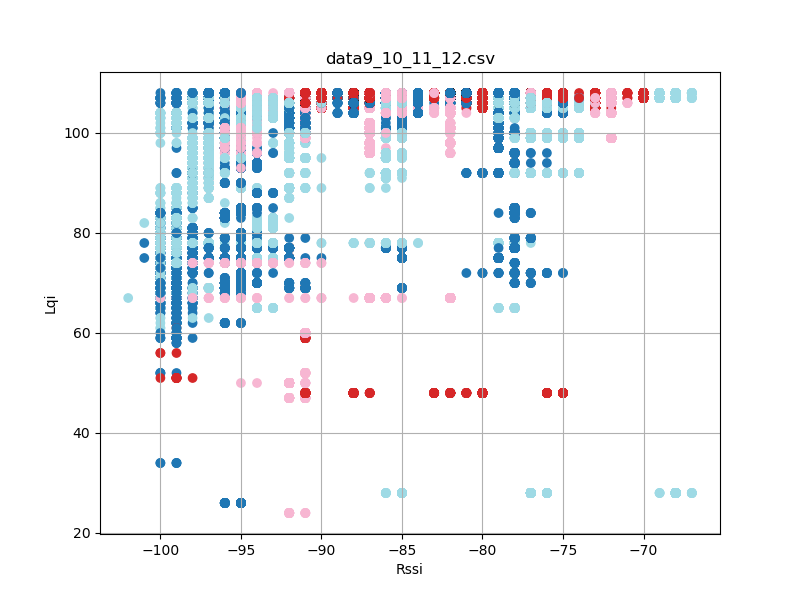

The file beside this chart, header and first rows:
timestamp, rssi, lqi, device_id
'2023-08-26 12:23:17, 058', -94, 100, 9
'2023-08-26 12:23:17, 058', -88, 107, 10
'2023-08-26 12:23:17, 058', -92, 107, 11
'2023-08-26 12:23:17, 059', -97, 92, 12
'2023-08-26 12:23:17, 150', -91, 107, 11
'2023-08-26 12:23:17, 151', -98, 92, 12
'2023-08-26 12:23:17, 151', -88, 107, 10
'2023-08-26 12:23:17, 152', -95, 100, 9
'2023-08-26 12:23:17, 244', -88, 107, 10
'2023-08-26 12:23:17, 244', -94, 100, 9
'2023-08-26 12:23:17, 244', -91, 107, 11
'2023-08-26 12:23:17, 245', -97, 92, 12
'2023-08-26 12:23:17, 338', -88, 107, 10
'2023-08-26 12:23:17, 338', -95, 100, 9
'2023-08-26 12:23:17, 339', -92, 107, 11
'2023-08-26 12:23:17, 339', -98, 92, 12
'2023-08-26 12:23:17, 432', -98, 92, 12
'2023-08-26 12:23:17, 432', -88, 107, 10
'2023-08-26 12:23:17, 432', -95, 100, 9
'2023-08-26 12:23:17, 432', -91, 107, 11
'2023-08-26 12:23:17, 526', -98, 92, 12
'2023-08-26 12:23:17, 526', -88, 107, 10
'2023-08-26 12:23:17, 526', -92, 107, 11
'2023-08-26 12:23:17, 527', -95, 100, 9
'2023-08-26 12:23:17, 619', -92, 107, 11
'2023-08-26 12:23:17, 619', -94, 100, 9
'2023-08-26 12:23:17, 620', -98, 92, 12
'2023-08-26 12:23:17, 620', -88, 107, 10
'2023-08-26 12:23:17, 713', -88, 107, 10
'2023-08-26 12:23:17, 713', -91, 107, 11
'2023-08-26 12:23:17, 713', -95, 100, 9
'2023-08-26 12:23:17, 714', -97, 92, 12
'2023-08-26 12:23:17, 807', -98, 92, 12
'2023-08-26 12:23:17, 807', -88, 107, 10
'2023-08-26 12:23:17, 807', -91, 107, 11
'2023-08-26 12:23:17, 807', -94, 100, 9
'2023-08-26 12:23:17, 901', -97, 92, 12
'2023-08-26 12:23:17, 901', -88, 107, 10
'2023-08-26 12:23:17, 901', -95, 100, 9
'2023-08-26 12:23:17, 901', -92, 107, 11
'2023-08-26 12:23:17, 995', -98, 92, 12
'2023-08-26 12:23:17, 995', -88, 107, 10
'2023-08-26 12:23:17, 995', -92, 107, 11
'2023-08-26 12:23:17, 995', -95, 100, 9
'2023-08-26 12:23:18, 088', -92, 107, 11
'2023-08-26 12:23:18, 088', -95, 100, 9
'2023-08-26 12:23:18, 089', -98, 92, 12
'2023-08-26 12:23:18, 089', -88, 107, 10
'2023-08-26 12:23:18, 182', -88, 107, 10
'2023-08-26 12:23:18, 182', -95, 100, 9
'2023-08-26 12:23:18, 182', -91, 107, 11
'2023-08-26 12:23:18, 183', -98, 92, 12
'2023-08-26 12:23:18, 276', -88, 107, 10
'2023-08-26 12:23:18, 276', -97, 92, 12
'2023-08-26 12:23:18, 276', -92, 107, 11
'2023-08-26 12:23:18, 276', -95, 100, 9
'2023-08-26 12:23:18, 370', -98, 92, 12
'2023-08-26 12:23:18, 370', -88, 107, 10
'2023-08-26 12:23:18, 370', -95, 100, 9
'2023-08-26 12:23:18, 370', -91, 107, 11
... 87,808 more rows
